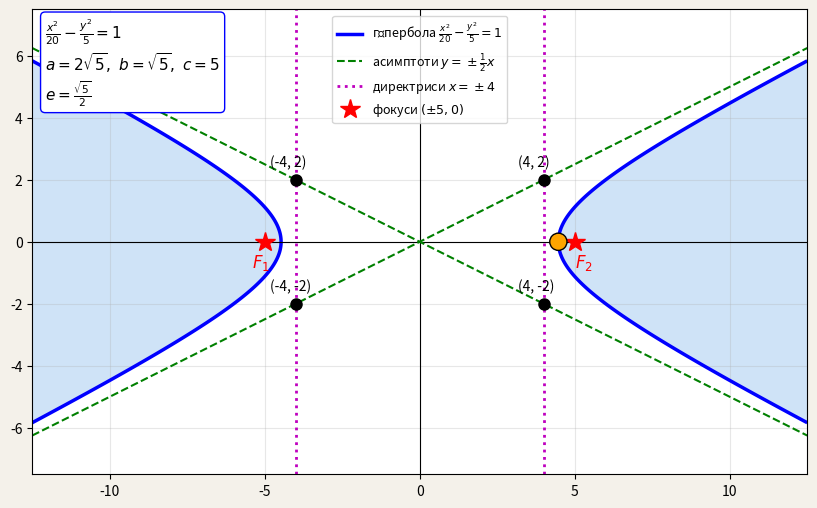

The matplotlib source for this figure:
from sympy import *
import numpy as np
import matplotlib.pyplot as plt
import matplotlib.animation as animation

x, y = symbols('x y')
a, b, c, e = symbols('a b c e', positive=True)

# 1.43. Гіпербола x^2/a^2 - y^2/b^2 = 1, точки перетину директрис і асимптот: (±4, ±2)
px, py = 4, 2                                    # дані з умови

# Рівняння директрис і асимптот у вигляді "ліва частина - права частина = 0"
dir1 = x - a/e           # x = a/e
dir2 = x + a/e           # x = -a/e
as1 = y - b/a*x          # y = (b/a)x
as2 = y + b/a*x          # y = -(b/a)x

# Підставляємо всі 4 точки: кожна лежить на одній директрисі й одній асимптоті
system = [dir1.subs(x, px), as1.subs({x: px, y: py}),
          dir1.subs(x, px), as2.subs({x: px, y: -py}),
          dir2.subs(x, -px), as2.subs({x: -px, y: py}),
          dir2.subs(x, -px), as1.subs({x: -px, y: -py}),
          c**2 - a**2 - b**2,
          e - c/a]
print('Система:')
for eq in system:
    print('   ', eq, '= 0')

A, B, C, E = solve(system, [a, b, c, e])[0]
D = A/E                                          # директриси x = ±D
K = B/A                                          # асимптоти y = ±Kx
hyp = x**2/A**2 - y**2/B**2
print('a =', A, ', b =', B, ', c =', C, ', e =', E)
print('Рівняння гіперболи:', Eq(hyp, 1))

a1, b1, c1, d1, k1 = float(A), float(B), float(C), float(D), float(K)

# ---------------- Зображення ----------------
xmax = 2.5*c1                                    # межі вікна: з запасом за фокусами
ymax = 1.2*k1*xmax                               # асимптоти виходять з вікна збоку
h = xmax/30                                      # зсув підписів від точок

fig = plt.figure(figsize=(10, 6.5), facecolor='#f4f1ea')
ax = plt.axes(xlim=(-xmax, xmax), ylim=(-ymax, ymax))
ax.set_aspect('equal')
ax.grid(True, alpha=0.3)

X, Y = np.meshgrid(np.linspace(-xmax, xmax, 400), np.linspace(-ymax, ymax, 400))
Z = X**2/a1**2 - Y**2/b1**2
ax.contourf(X, Y, Z, [1, Z.max()], colors=['#cfe3f7'])
ax.contour(X, Y, Z, [1], colors=['b'], linewidths=2.5)
ax.plot([], [], 'b', lw=2.5, label='гіпербола $' + latex(hyp) + '=1$')

ax.plot([-xmax, xmax], [0, 0], 'k', lw=0.8)
ax.plot([0, 0], [-ymax, ymax], 'k', lw=0.8)
ax.plot([-xmax, xmax], [-k1*xmax, k1*xmax], 'g--', label='асимптоти $y=\\pm' + latex(K) + 'x$')
ax.plot([-xmax, xmax], [k1*xmax, -k1*xmax], 'g--')
ax.plot([d1, d1], [-ymax, ymax], 'm:', lw=2, label='директриси $x=\\pm' + latex(D) + '$')
ax.plot([-d1, -d1], [-ymax, ymax], 'm:', lw=2)
ax.plot([c1, -c1], [0, 0], 'r*', ms=15, label='фокуси $(\\pm' + latex(C) + ', 0)$')
ax.text(c1, -2*h, '$F_2$', color='r', fontsize=12)
ax.text(-c1 - h, -2*h, '$F_1$', color='r', fontsize=12)

for qx, qy in [(px, py), (px, -py), (-px, py), (-px, -py)]:
    ax.plot(qx, qy, 'ko', ms=8)
    ax.text(qx - 2*h, qy + h, '(' + str(qx) + ', ' + str(qy) + ')')

ax.text(-xmax + h, ymax - 7*h,
        '$' + latex(hyp) + '=1$\n$a=' + latex(A) + ',\\ b=' + latex(B) + ',\\ c=' + latex(C) +
        '$\n$e=' + latex(E) + '$',
        fontsize=11, bbox=dict(boxstyle='round', fc='white', ec='b'))
ax.legend(loc='upper center', fontsize=9)

# ---------------- Анімація ----------------
# Точка M рухається по правій гілці, потім по лівій; |r1 - r2| = 2a весь час стале
N = 100                                          # кадрів на одну гілку
ym_max = b1*np.sqrt(xmax**2/a1**2 - 1)           # до якого y гілка лишається у вікні
line_r1, = ax.plot([], [], color='orange', lw=2)
line_r2, = ax.plot([], [], color='purple', lw=2)
pc = plt.Circle((a1, 0), h/1.5, fc='orange', ec='k', zorder=5)
ax.add_patch(pc)


def redraw(i):
    ym = -ym_max + 2*ym_max*(i % N)/N
    xm = a1*np.sqrt(1 + ym**2/b1**2)
    if i >= N:
        xm = -xm                                  # ліва гілка
    pc.center = (xm, ym)
    line_r1.set_data([-c1, xm], [0, ym])
    line_r2.set_data([c1, xm], [0, ym])
    r1 = np.sqrt((xm + c1)**2 + ym**2)
    r2 = np.sqrt((xm - c1)**2 + ym**2)
    ax.set_title('r1 = {0:.2f},  r2 = {1:.2f},  |r1 - r2| = {2:.2f} = 2a = {3:.2f}'
                 .format(r1, r2, abs(r1 - r2), 2*a1))


anim = animation.FuncAnimation(fig, redraw, frames=2*N, interval=40)
plt.show()
